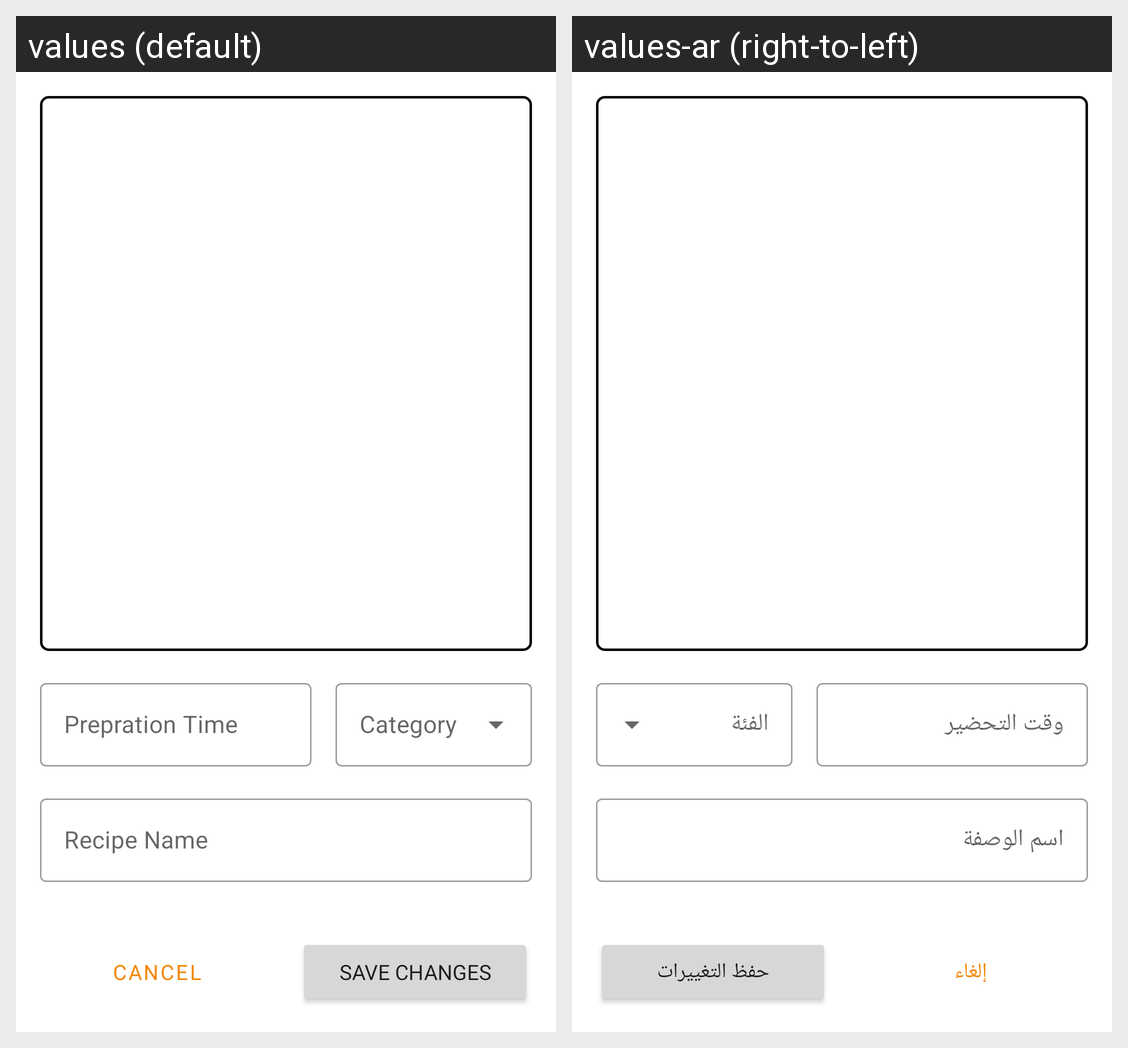

Strings drawn on this Android screen and how each of the app's shown locales translates them:
Android screen res/layout/activity_edit_recipe.xml rendered under 2 locales, left to right: values (default), values-ar (right-to-left). Device: Nexus 5 (rendered at 1080×1920; each locale shown at half size, 540×960, under a caption strip naming it); theme Theme.Recipes.
Strings drawn on this screen, with the default value and each locale's value (text and hints the layout hard-codes, and strings that could not be matched under every locale, appear in the picture but are not listed):

recipe_name
  values: Recipe Name
  values-ar: اسم الوصفة

prepration_time
  values: Prepration Time
  values-ar: وقت التحضير

save_changes
  values: Save Changes
  values-ar: حفظ التغييرات

cancel
  values: Cancel
  values-ar: إلغاء
